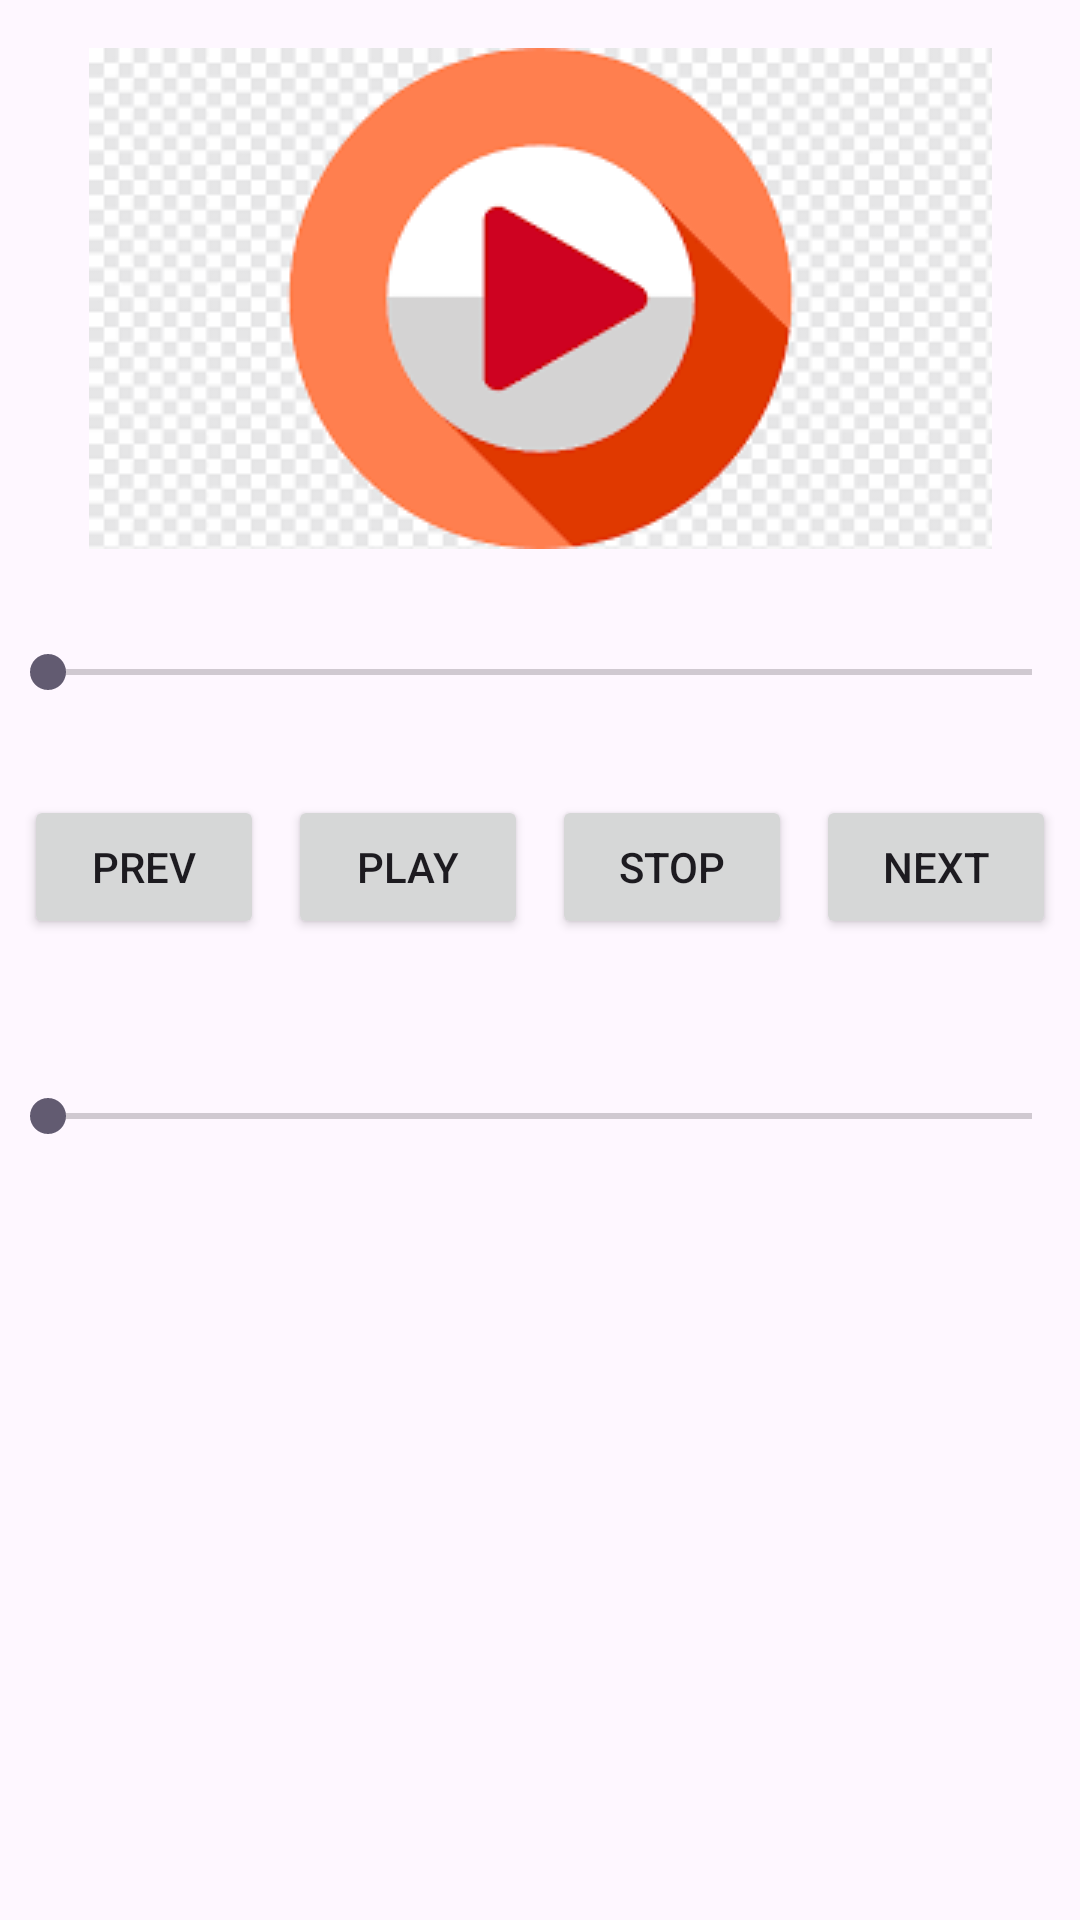

Android layout source for this screen:
<!-- AndroidManifest.xml: application theme Theme._15_11_MediaPlayer -->
<!-- res/layout/fragment_player.xml -->
<?xml version="1.0" encoding="utf-8"?>
<androidx.constraintlayout.widget.ConstraintLayout xmlns:android="http://schemas.android.com/apk/res/android"
    xmlns:app="http://schemas.android.com/apk/res-auto"
    xmlns:tools="http://schemas.android.com/tools"
    android:layout_width="match_parent"
    android:layout_height="match_parent"
    tools:context=".PlayerFragment">

    <ImageView
        android:id="@+id/playerImage"
        android:layout_width="wrap_content"
        android:layout_height="wrap_content"
        android:layout_marginTop="16dp"
        android:contentDescription="Player Image"
        android:src="@drawable/player_image"
        app:layout_constraintEnd_toEndOf="parent"
        app:layout_constraintStart_toStartOf="parent"
        app:layout_constraintTop_toTopOf="parent" />

    <SeekBar
        android:id="@+id/progressSeekBar"
        android:layout_width="0dp"
        android:layout_height="wrap_content"
        android:layout_marginTop="@dimen/defMargin"
        android:max="100"
        app:layout_constraintEnd_toEndOf="parent"
        app:layout_constraintHorizontal_bias="0.0"
        app:layout_constraintStart_toStartOf="parent"
        app:layout_constraintTop_toBottomOf="@+id/playerImage" />

    <LinearLayout
        android:id="@+id/linearLayout"
        android:layout_width="match_parent"
        android:layout_height="wrap_content"
        android:layout_marginTop="@dimen/defMargin"
        android:orientation="horizontal"
        app:layout_constraintTop_toBottomOf="@+id/progressSeekBar">

        <Button
            android:id="@+id/prevTrackButton"
            android:layout_width="0dp"
            android:layout_height="wrap_content"
            android:layout_marginStart="@dimen/minMargin"
            android:layout_weight="1"
            android:text="Prev" />

        <Button
            android:id="@+id/playPauseButton"
            android:layout_width="0dp"
            android:layout_height="wrap_content"
            android:layout_marginStart="@dimen/minMargin"
            android:layout_weight="1"
            android:text="Play" />

        <Button
            android:id="@+id/stopButton"
            android:layout_width="0dp"
            android:layout_height="wrap_content"
            android:layout_marginStart="@dimen/minMargin"
            android:layout_weight="1"
            android:text="Stop" />

        <Button
            android:id="@+id/nextTrackButton"
            android:layout_width="0dp"
            android:layout_height="wrap_content"
            android:layout_marginStart="@dimen/minMargin"
            android:layout_marginEnd="@dimen/minMargin"
            android:layout_weight="1"
            android:text="Next" />
    </LinearLayout>

    <SeekBar
        android:id="@+id/volumeSeekBar"
        android:layout_width="0dp"
        android:layout_height="wrap_content"
        android:layout_marginTop="@dimen/bigMargin"
        android:max="100"
        app:layout_constraintEnd_toEndOf="parent"
        app:layout_constraintHorizontal_bias="0.0"
        app:layout_constraintStart_toStartOf="parent"
        app:layout_constraintTop_toBottomOf="@+id/linearLayout" />

</androidx.constraintlayout.widget.ConstraintLayout>
<!-- resources referenced by this layout -->
<resources>
  <dimen name="bigMargin">50dp</dimen>
  <dimen name="defMargin">32dp</dimen>
  <dimen name="minMargin">8dp</dimen>
  <!-- drawable player_image: png bitmap (drawable, 5354 bytes) -->
  <style name="Theme._15_11_MediaPlayer" parent="Theme.Material3.DayNight.NoActionBar">
          
          
      </style>
</resources>
